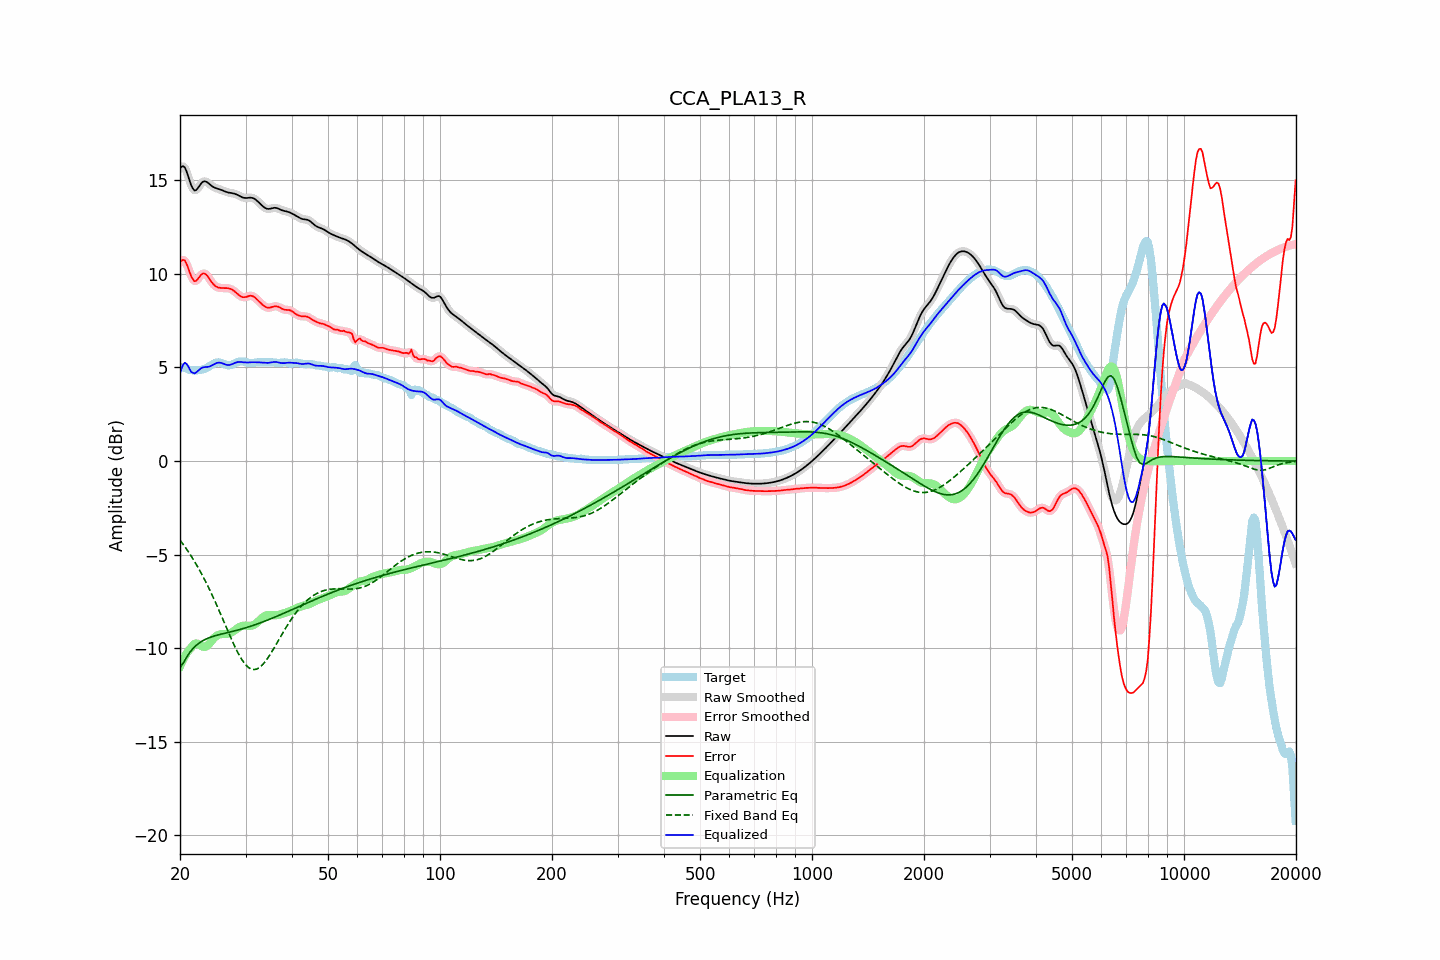

Data behind this chart, as committed beside it:
frequency, raw, error, smoothed, error_smoothed, equalization, parametric_eq, fixed_band_eq, equalized_raw, equalized_smoothed, target
20.00, 15.63, 10.62, 15.64, 10.62, -10.97, -11.02, -4.22, 4.67, 4.67, 5.01
20.20, 15.73, 10.72, 15.73, 10.72, -10.77, -10.91, -4.34, 4.96, 4.96, 5.01
20.40, 15.75, 10.75, 15.74, 10.75, -10.59, -10.80, -4.45, 5.16, 5.15, 5.00
20.61, 15.69, 10.71, 15.67, 10.69, -10.43, -10.65, -4.57, 5.26, 5.24, 4.98
20.81, 15.49, 10.55, 15.49, 10.55, -10.29, -10.50, -4.69, 5.20, 5.20, 4.94
21.02, 15.25, 10.34, 15.24, 10.34, -10.17, -10.37, -4.82, 5.08, 5.08, 4.91
21.23, 14.97, 10.09, 14.98, 10.10, -10.06, -10.23, -4.95, 4.91, 4.92, 4.88
21.44, 14.73, 9.87, 14.74, 9.88, -9.97, -10.13, -5.08, 4.76, 4.77, 4.86
21.66, 14.57, 9.72, 14.56, 9.71, -9.85, -10.02, -5.22, 4.72, 4.71, 4.85
21.87, 14.45, 9.61, 14.48, 9.63, -9.77, -9.94, -5.36, 4.68, 4.71, 4.84
22.09, 14.48, 9.63, 14.48, 9.64, -9.74, -9.85, -5.50, 4.73, 4.74, 4.85
22.31, 14.57, 9.72, 14.56, 9.71, -9.76, -9.78, -5.65, 4.81, 4.80, 4.85
22.54, 14.69, 9.83, 14.69, 9.83, -9.81, -9.72, -5.80, 4.88, 4.88, 4.86
22.76, 14.82, 9.94, 14.81, 9.94, -9.86, -9.66, -5.96, 4.95, 4.95, 4.88
22.99, 14.91, 10.02, 14.90, 10.01, -9.91, -9.61, -6.12, 5.00, 4.99, 4.89
23.22, 14.95, 10.03, 14.94, 10.02, -9.93, -9.56, -6.28, 5.02, 5.01, 4.92
23.45, 14.94, 9.98, 14.94, 9.98, -9.91, -9.52, -6.45, 5.02, 5.02, 4.95
23.69, 14.89, 9.90, 14.89, 9.89, -9.86, -9.48, -6.62, 5.03, 5.03, 5.00
23.92, 14.82, 9.78, 14.82, 9.78, -9.78, -9.44, -6.80, 5.04, 5.05, 5.05
24.16, 14.75, 9.65, 14.75, 9.65, -9.68, -9.41, -6.98, 5.07, 5.08, 5.10
24.40, 14.68, 9.53, 14.69, 9.53, -9.57, -9.38, -7.16, 5.11, 5.12, 5.15
24.65, 14.63, 9.43, 14.63, 9.43, -9.47, -9.35, -7.35, 5.16, 5.16, 5.20
24.89, 14.59, 9.35, 14.60, 9.35, -9.39, -9.33, -7.53, 5.21, 5.21, 5.24
25.14, 14.57, 9.30, 14.57, 9.30, -9.32, -9.30, -7.73, 5.24, 5.24, 5.26
25.39, 14.54, 9.27, 14.54, 9.27, -9.28, -9.28, -7.92, 5.26, 5.26, 5.28
25.65, 14.51, 9.25, 14.51, 9.25, -9.26, -9.26, -8.12, 5.26, 5.26, 5.26
25.91, 14.48, 9.24, 14.48, 9.24, -9.25, -9.24, -8.32, 5.23, 5.23, 5.23
26.16, 14.44, 9.24, 14.44, 9.24, -9.24, -9.22, -8.52, 5.20, 5.20, 5.20
26.43, 14.40, 9.24, 14.41, 9.24, -9.24, -9.20, -8.72, 5.17, 5.17, 5.16
26.69, 14.37, 9.24, 14.37, 9.24, -9.23, -9.17, -8.92, 5.14, 5.14, 5.13
26.96, 14.35, 9.23, 14.35, 9.23, -9.22, -9.15, -9.12, 5.13, 5.13, 5.12
27.23, 14.33, 9.21, 14.33, 9.21, -9.19, -9.13, -9.32, 5.14, 5.14, 5.12
27.50, 14.32, 9.18, 14.32, 9.18, -9.16, -9.11, -9.51, 5.17, 5.16, 5.14
27.77, 14.31, 9.13, 14.31, 9.13, -9.11, -9.09, -9.70, 5.20, 5.20, 5.18
28.05, 14.29, 9.06, 14.28, 9.06, -9.05, -9.07, -9.89, 5.24, 5.24, 5.22
28.33, 14.25, 8.99, 14.25, 8.99, -8.98, -9.05, -10.06, 5.27, 5.27, 5.26
28.62, 14.21, 8.92, 14.21, 8.92, -8.92, -9.03, -10.24, 5.29, 5.29, 5.30
28.90, 14.17, 8.85, 14.17, 8.85, -8.87, -9.00, -10.39, 5.30, 5.30, 5.32
29.19, 14.12, 8.80, 14.12, 8.80, -8.83, -8.98, -10.54, 5.30, 5.30, 5.33
29.48, 14.08, 8.76, 14.09, 8.76, -8.80, -8.96, -10.67, 5.28, 5.29, 5.32
29.78, 14.06, 8.76, 14.06, 8.75, -8.79, -8.93, -10.80, 5.27, 5.27, 5.31
30.08, 14.05, 8.76, 14.06, 8.77, -8.79, -8.90, -10.90, 5.26, 5.27, 5.29
30.38, 14.06, 8.79, 14.06, 8.80, -8.80, -8.88, -10.99, 5.26, 5.27, 5.27
30.68, 14.07, 8.82, 14.07, 8.82, -8.80, -8.85, -11.05, 5.27, 5.27, 5.25
30.99, 14.07, 8.83, 14.07, 8.83, -8.80, -8.82, -11.10, 5.28, 5.28, 5.24
31.30, 14.06, 8.82, 14.06, 8.82, -8.78, -8.80, -11.13, 5.28, 5.28, 5.24
31.61, 14.03, 8.78, 14.03, 8.78, -8.75, -8.77, -11.14, 5.28, 5.28, 5.25
31.93, 13.98, 8.71, 13.97, 8.71, -8.69, -8.74, -11.13, 5.28, 5.28, 5.26
32.24, 13.90, 8.63, 13.90, 8.63, -8.63, -8.71, -11.10, 5.28, 5.28, 5.27
32.57, 13.82, 8.55, 13.82, 8.55, -8.55, -8.68, -11.05, 5.28, 5.28, 5.28
32.89, 13.74, 8.46, 13.74, 8.46, -8.47, -8.64, -10.99, 5.27, 5.27, 5.28
33.22, 13.66, 8.38, 13.65, 8.38, -8.39, -8.61, -10.91, 5.27, 5.27, 5.28
33.55, 13.58, 8.30, 13.58, 8.31, -8.32, -8.58, -10.82, 5.26, 5.26, 5.27
33.89, 13.52, 8.25, 13.52, 8.25, -8.27, -8.55, -10.71, 5.25, 5.25, 5.27
34.23, 13.49, 8.21, 13.49, 8.21, -8.24, -8.51, -10.60, 5.25, 5.25, 5.28
34.57, 13.47, 8.19, 13.47, 8.20, -8.22, -8.48, -10.47, 5.25, 5.25, 5.28
34.92, 13.48, 8.20, 13.48, 8.20, -8.22, -8.44, -10.34, 5.26, 5.26, 5.28
35.27, 13.50, 8.22, 13.50, 8.22, -8.23, -8.41, -10.20, 5.27, 5.27, 5.28
35.62, 13.52, 8.25, 13.52, 8.25, -8.23, -8.37, -10.06, 5.29, 5.29, 5.27
35.97, 13.53, 8.27, 13.53, 8.27, -8.23, -8.34, -9.91, 5.30, 5.30, 5.26
... 635 more rows
